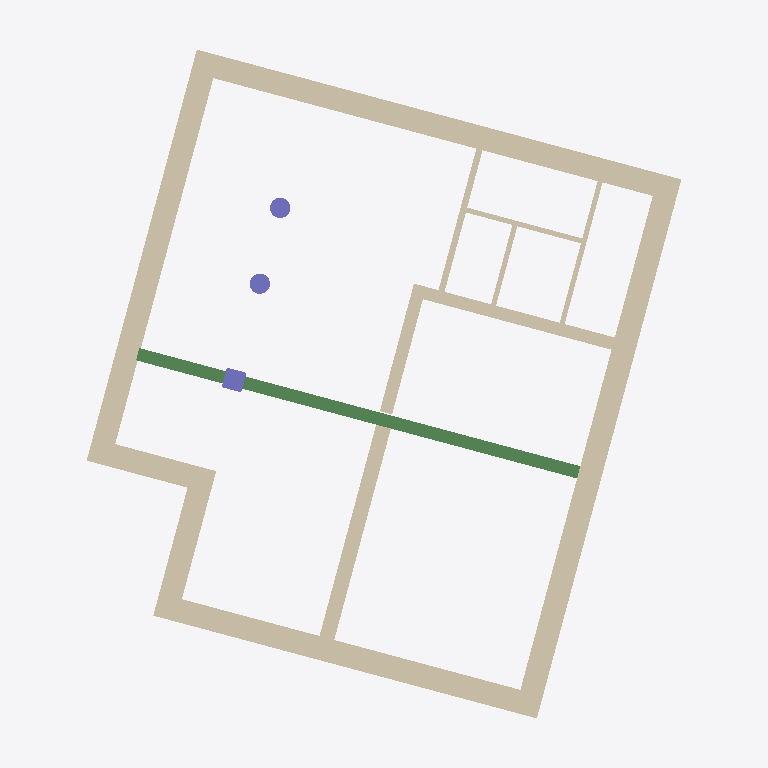
Plan cut of the same IFC building model at storey 'UpperFloor' (level 3.00 m, cut at 4.40 m), seen from above with north up, elements coloured by IFC class: 13 walls (beige), 3 columns (violet), 1 beam (green). Cut surfaces are drawn darker.
Extent 12.6 m × 14.0 m × 3.3 m (x, y, z). Storeys (3): BaseFloor at 0.00 m; UpperFloor at 3.00 m; Rooftop at 6.00 m. Elements (37): 16 IfcWallStandardCase, 8 IfcWindow, 5 IfcDoor, 4 IfcColumn, 2 IfcFlowTerminal, 1 IfcBeam, 1 IfcSlab.

HEADER;
FILE_DESCRIPTION(('ViewDefinition [CoordinationView_V2.0]','RevitIdentifiers [ContentGUID: e973981b-b2c0-4a7e-8b30-24cb2090ff7e, VersionGUID: 1e949e31-cf11-4c20-b614-7ed6ce148d88, NumberOfSaves: 17]','CoordinateReference [CoordinateBase: Shared Coordinates]'),'2;1');
FILE_NAME('2026-03-SampleData-ChangeInterpretation-v2.ifc','2026-03-19T11:27:53+01:00',(''),(''),'ODA SDAI 25.12','Autodesk Revit 26.1.0.35 (ENG) - IFC 26.1.0.35','');
FILE_SCHEMA(('IFC2X3'));
ENDSEC;
DATA;
#29=IFCPROJECT('3fSvWRii1AVeim9ClVRm2E',#18,'2018_01',$,$,'','Projekt  Status',(#24),#18343);
#48=IFCSITE('3fSvWRii1AVeim9ClVRm2C',#18,'Default',$,$,#47,$,$,.ELEMENT.,(48,8,15,359802),(11,34,47,783432),0.0,$,$);
#34=IFCBUILDING('3fSvWRii1AVeim9ClVRm2F',#18,'',$,$,#32,$,'',.ELEMENT.,$,$,#33);
#37=IFCBUILDINGSTOREY('13LV5dTeP3CAox54x56C1Z',#18,'BaseFloor',$,'Level:Ebene',#36,$,'BaseFloor',.ELEMENT.,0.0);
#41=IFCBUILDINGSTOREY('1jPCssxb5C1RSM_YHIx$zl',#18,'UpperFloor',$,'Level:Ebene',#40,$,'UpperFloor',.ELEMENT.,3.0000000000000004);
#45=IFCBUILDINGSTOREY('1owBOg$5v0GwDBa7HPOsiG',#18,'Rooftop',$,'Level:Ebene',#44,$,'Rooftop',.ELEMENT.,6.000000000000001);
#398=IFCWALLSTANDARDCASE('0Czv28JAHDuepx33rj$YcP',#18,'Basic Wall:Ziegel+WD hart 300+160:2521028',$,'Basic Wall:Ziegel+WD hart 300+160',#386,#390,'2521028');
#374=IFCWALLSTANDARDCASE('0Czv28JAHDuepx33rj$Yd7',#18,'Basic Wall:Ziegel+WD hart 300+160:2520986',$,'Basic Wall:Ziegel+WD hart 300+160',#362,#366,'2520986');
#350=IFCWALLSTANDARDCASE('0Czv28JAHDuepx33rj$Yaj',#18,'Basic Wall:Ziegel+WD hart 300+160:2520944',$,'Basic Wall:Ziegel+WD hart 300+160',#338,#342,'2520944');
#422=IFCWALLSTANDARDCASE('0Czv28JAHDuepx33rj$Ycv',#18,'Basic Wall:Ziegel+WD hart 300+160:2521060',$,'Basic Wall:Ziegel+WD hart 300+160',#410,#414,'2521060');
#5702=IFCBEAM('0Czv28JAHDuepx33rj$lAZ',#18,'STB Träger - rechteckig:STB 250 x 500:2534654',$,'STB Träger - rechteckig:STB 250 x 500',#5701,#5698,'2534654');
#270=IFCWALLSTANDARDCASE('0Czv28JAHDuepx33rj$Ybq',#18,'Basic Wall:Ziegel+WD hart 300+160:2520873',$,'Basic Wall:Ziegel+WD hart 300+160',#254,#258,'2520873');
#5641=IFCWALLSTANDARDCASE('0Czv28JAHDuepx33rj$lK6',#18,'Basic Wall:Ziegel 300:2534235',$,'Basic Wall:Ziegel 300',#5629,#5633,'2534235');
#5573=IFCWALLSTANDARDCASE('0Czv28JAHDuepx33rj$iyh',#18,'Basic Wall:STB 250:2527606',$,'Basic Wall:STB 250',#5561,#5565,'2527606');
#326=IFCWALLSTANDARDCASE('0Czv28JAHDuepx33rj$YaR',#18,'Basic Wall:Ziegel+WD hart 300+160:2520902',$,'Basic Wall:Ziegel+WD hart 300+160',#314,#318,'2520902');
#3284=IFCWALLSTANDARDCASE('0Czv28JAHDuepx33rj$YVo',#18,'Basic Wall:STB 250:2521519',$,'Basic Wall:STB 250',#3268,#3272,'2521519');
#7042=IFCWALLSTANDARDCASE('1PMKBbwxj4h9qpcKN2SRRD',#18,'Basic Wall:GK 125:2540295',$,'Basic Wall:GK 125',#7026,#7030,'2540295');
#7125=IFCWALLSTANDARDCASE('1PMKBbwxj4h9qpcKN2SRPp',#18,'Basic Wall:GK 100:2540473',$,'Basic Wall:GK 100',#7113,#7117,'2540473');
#7149=IFCWALLSTANDARDCASE('1PMKBbwxj4h9qpcKN2SROf',#18,'Basic Wall:GK 100:2540515',$,'Basic Wall:GK 100',#7137,#7141,'2540515');
#7091=IFCWALLSTANDARDCASE('1PMKBbwxj4h9qpcKN2SRQH',#18,'Basic Wall:GK 100:2540379',$,'Basic Wall:GK 100',#7079,#7083,'2540379');
#3362=IFCCOLUMN('0Czv28JAHDuepx33rj$YHL',#18,'STB Stütze - rechteckig:STB 400 x 400:2521608',$,'STB Stütze - rechteckig:STB 400 x 400',#3361,#3359,'2521608');
#17536=IFCCOLUMN('0Ub9unpn5C8BOKVjRECdXz',#18,'STB Stütze - rund:STB ø400:2553333',$,'STB Stütze - rund:STB ø400',#17535,#17532,'2553333');
#17520=IFCCOLUMN('0Ub9unpn5C8BOKVjRECdZ9',#18,'STB Stütze - rund:STB ø400:2553153',$,'STB Stütze - rund:STB ø400',#17519,#17516,'2553153');
ENDSEC;
